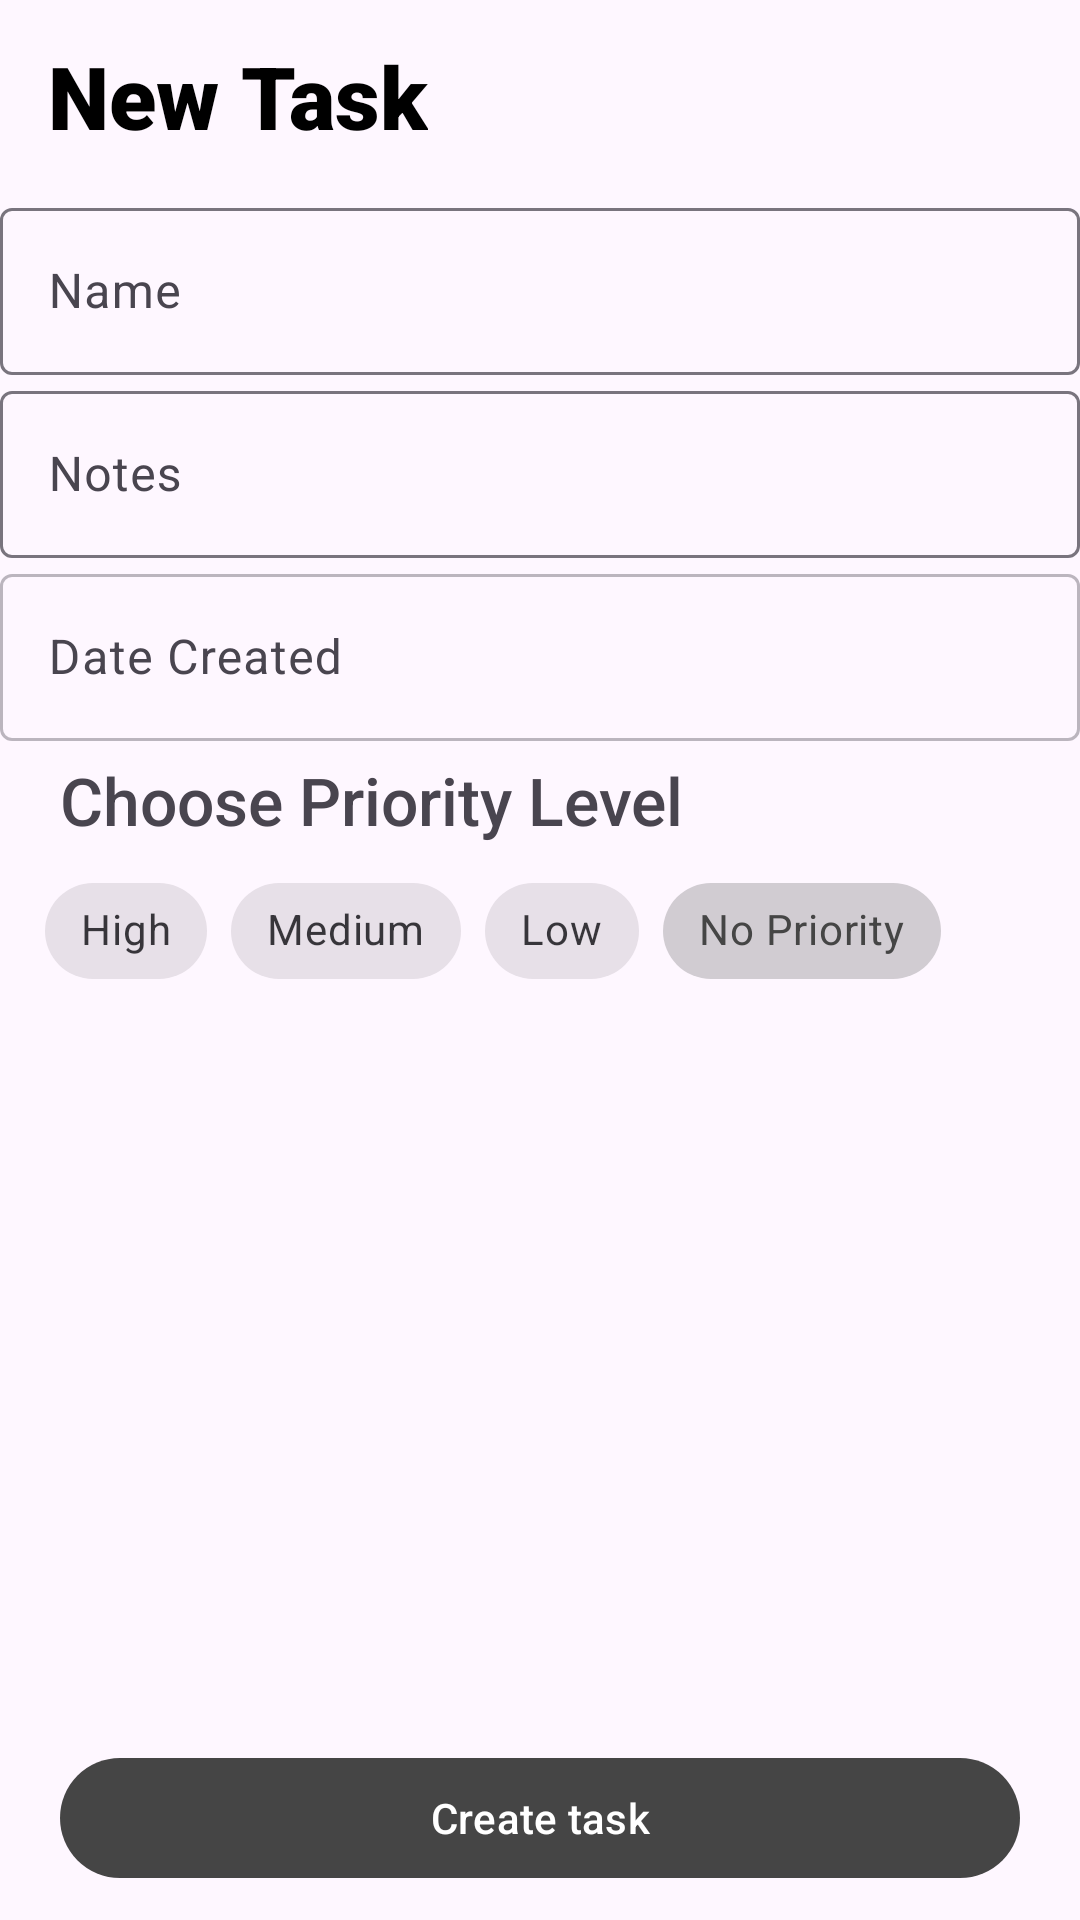

Layout XML and referenced resources for this Android screen:
<!-- AndroidManifest.xml: application theme Theme.CheckMate -->
<!-- res/layout/activity_create_task.xml -->
<?xml version="1.0" encoding="utf-8"?>
<androidx.constraintlayout.widget.ConstraintLayout xmlns:android="http://schemas.android.com/apk/res/android"
    xmlns:app="http://schemas.android.com/apk/res-auto"
    xmlns:tools="http://schemas.android.com/tools"
    android:id="@+id/main"
    android:layout_width="match_parent"
    android:layout_height="match_parent"
    tools:context=".ui.activity.CreateTaskActivity">

    <com.google.android.material.appbar.MaterialToolbar
        android:id="@+id/toolbar"
        app:title="@string/toolbar_create"
        app:layout_constraintTop_toTopOf="parent"
        app:layout_constraintEnd_toEndOf="parent"
        app:layout_constraintStart_toStartOf="parent"
        app:titleTextAppearance="@style/ToolbarText"
        android:layout_width="match_parent"
        android:layout_height="wrap_content"/>

    <ScrollView
        android:layout_width="match_parent"
        android:layout_height="match_parent"
        android:layout_marginTop="?attr/actionBarSize">

        <LinearLayout
            android:orientation="vertical"
            android:layout_width="match_parent"
            android:layout_height="wrap_content">

            <com.google.android.material.textfield.TextInputLayout
                style="@style/TextInputLayout"
                android:layout_width="match_parent"
                android:layout_height="wrap_content"
                android:hint="@string/input_task_name">

                <com.google.android.material.textfield.TextInputEditText
                    android:id="@+id/inputName"
                    android:layout_width="match_parent"
                    android:layout_height="wrap_content"/>
            </com.google.android.material.textfield.TextInputLayout>

            <com.google.android.material.textfield.TextInputLayout
                style="@style/TextInputLayout"
                android:layout_width="match_parent"
                android:layout_height="wrap_content"
                android:hint="@string/input_task_notes">

                <com.google.android.material.textfield.TextInputEditText
                    android:id="@+id/inputNotes"
                    android:layout_width="match_parent"
                    android:layout_height="wrap_content"/>
            </com.google.android.material.textfield.TextInputLayout>

            <com.google.android.material.textfield.TextInputLayout
                style="@style/TextInputLayout"
                android:layout_width="match_parent"
                android:layout_height="wrap_content"
                android:hint="@string/input_task_date_created">

                <com.google.android.material.textfield.TextInputEditText
                    android:id="@+id/inputDateCreated"
                    android:focusable="false"
                    android:inputType="none"
                    android:alpha="0.5"
                    android:layout_width="match_parent"
                    android:layout_height="wrap_content"/>
            </com.google.android.material.textfield.TextInputLayout>

            <LinearLayout
                android:layout_marginStart="15dp"
                android:layout_marginEnd="15dp"
                android:layout_marginTop="5dp"
                android:orientation="vertical"
                android:layout_width="match_parent"
                android:layout_height="wrap_content">

                <TextView
                    android:text="@string/chip_header_text"
                    android:layout_marginStart="5dp"
                    android:layout_marginBottom="5dp"
                    android:textSize="22sp"
                    android:fontFamily="sans-serif-medium"
                    android:layout_width="wrap_content"
                    android:layout_height="wrap_content"/>

                <com.google.android.material.chip.ChipGroup
                    app:singleSelection="true"
                    app:singleLine="true"
                    app:checkedChip="@id/chipDefault"
                    android:layout_width="wrap_content"
                    android:layout_height="wrap_content">

                    <com.google.android.material.chip.Chip
                        android:id="@+id/chipHigh"
                        android:text="@string/chip_priority_high"
                        style="@style/Widget.MaterialComponents.Chip.Choice"
                        android:layout_width="wrap_content"
                        android:layout_height="wrap_content"/>

                    <com.google.android.material.chip.Chip
                        android:id="@+id/chipMedium"
                        android:text="@string/chip_priority_medium"
                        style="@style/Widget.MaterialComponents.Chip.Choice"
                        android:layout_width="wrap_content"
                        android:layout_height="wrap_content"/>

                    <com.google.android.material.chip.Chip
                        android:id="@+id/chipLow"
                        android:text="@string/chip_priority_low"
                        style="@style/Widget.MaterialComponents.Chip.Choice"
                        android:layout_width="wrap_content"
                        android:layout_height="wrap_content"/>

                    <com.google.android.material.chip.Chip
                        android:id="@+id/chipDefault"
                        android:text="@string/chip_priority_default"
                        style="@style/Widget.MaterialComponents.Chip.Choice"
                        android:layout_width="wrap_content"
                        android:layout_height="wrap_content"/>
                </com.google.android.material.chip.ChipGroup>
            </LinearLayout>
        </LinearLayout>
    </ScrollView>

    <com.google.android.material.button.MaterialButton
        android:id="@+id/createTask"
        app:layout_constraintBottom_toBottomOf="parent"
        app:layout_constraintEnd_toEndOf="parent"
        app:layout_constraintStart_toStartOf="parent"
        android:layout_marginBottom="10dp"
        android:text="@string/button_create_task"
        style="@style/Buttons"
        android:layout_width="match_parent"
        android:layout_marginHorizontal="20dp"
        android:layout_height="wrap_content"/>
</androidx.constraintlayout.widget.ConstraintLayout>
<!-- resources referenced by this layout -->
<resources>
  <string name="button_create_task">Create task</string>
  <string name="chip_header_text">Choose Priority Level</string>
  <string name="chip_priority_default">No Priority</string>
  <string name="chip_priority_high">High</string>
  <string name="chip_priority_low">Low</string>
  <string name="chip_priority_medium">Medium</string>
  <string name="input_task_date_created">Date Created</string>
  <string name="input_task_name">Name</string>
  <string name="input_task_notes">Notes</string>
  <string name="toolbar_create">New Task</string>
  <style name="Buttons">
          <item name="backgroundTint">@color/light_blue</item>
          <item name="android:textSize">20sp</item>
          <item name="android:padding">13dp</item>
          <item name="cornerRadius">12dp</item>
          <item name="android:textColor">@color/mint_cream</item>
      </style>
  <style name="TextInputLayout">
          <item name="android:layout_marginStart">15dp</item>
          <item name="android:layout_marginEnd">15dp</item>
          <item name="android:layout_marginBottom">5dp</item>
      </style>
  <style name="ToolbarText">
          <item name="fontFamily">sans-serif-black</item>
          <item name="android:textSize">29sp</item>
          <item name="android:textColor">@color/black</item>
      </style>
  <style name="Theme.CheckMate" parent="Base.Theme.CheckMate" />
  <color name="light_blue">#93B7BE</color>
  <color name="mint_cream">#F1FFFA</color>
  <color name="black">#FF000000</color>
  <style name="Base.Theme.CheckMate" parent="Theme.Material3.DayNight.NoActionBar">
  
          
          <item name="colorPrimary">@color/onyx</item>
      </style>
  <color name="onyx">#454545</color>
</resources>
